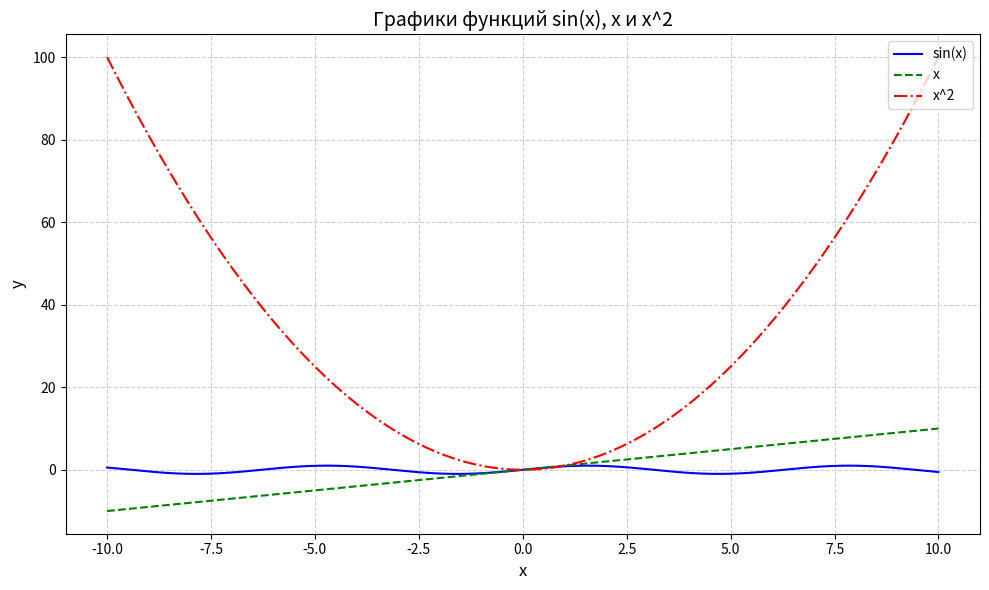

This chart was generated by the following Python code:
import numpy as np
import matplotlib.pyplot as plt

x = np.linspace(-10, 10, 500)

y1 = np.sin(x)
y2 = x
y3 = x**2

plt.figure(figsize=(10, 6))

plt.plot(x, y1, label='sin(x)', color='blue', linestyle='-')
plt.plot(x, y2, label='x', color='green', linestyle='--')
plt.plot(x, y3, label='x^2', color='red', linestyle='-.')

plt.title('Графики функций sin(x), x и x^2', fontsize=14)
plt.xlabel('x', fontsize=12)
plt.ylabel('y', fontsize=12)

plt.grid(True, linestyle='--', alpha=0.6)

plt.legend(fontsize=10, loc='upper right')

plt.tight_layout()
plt.show()
